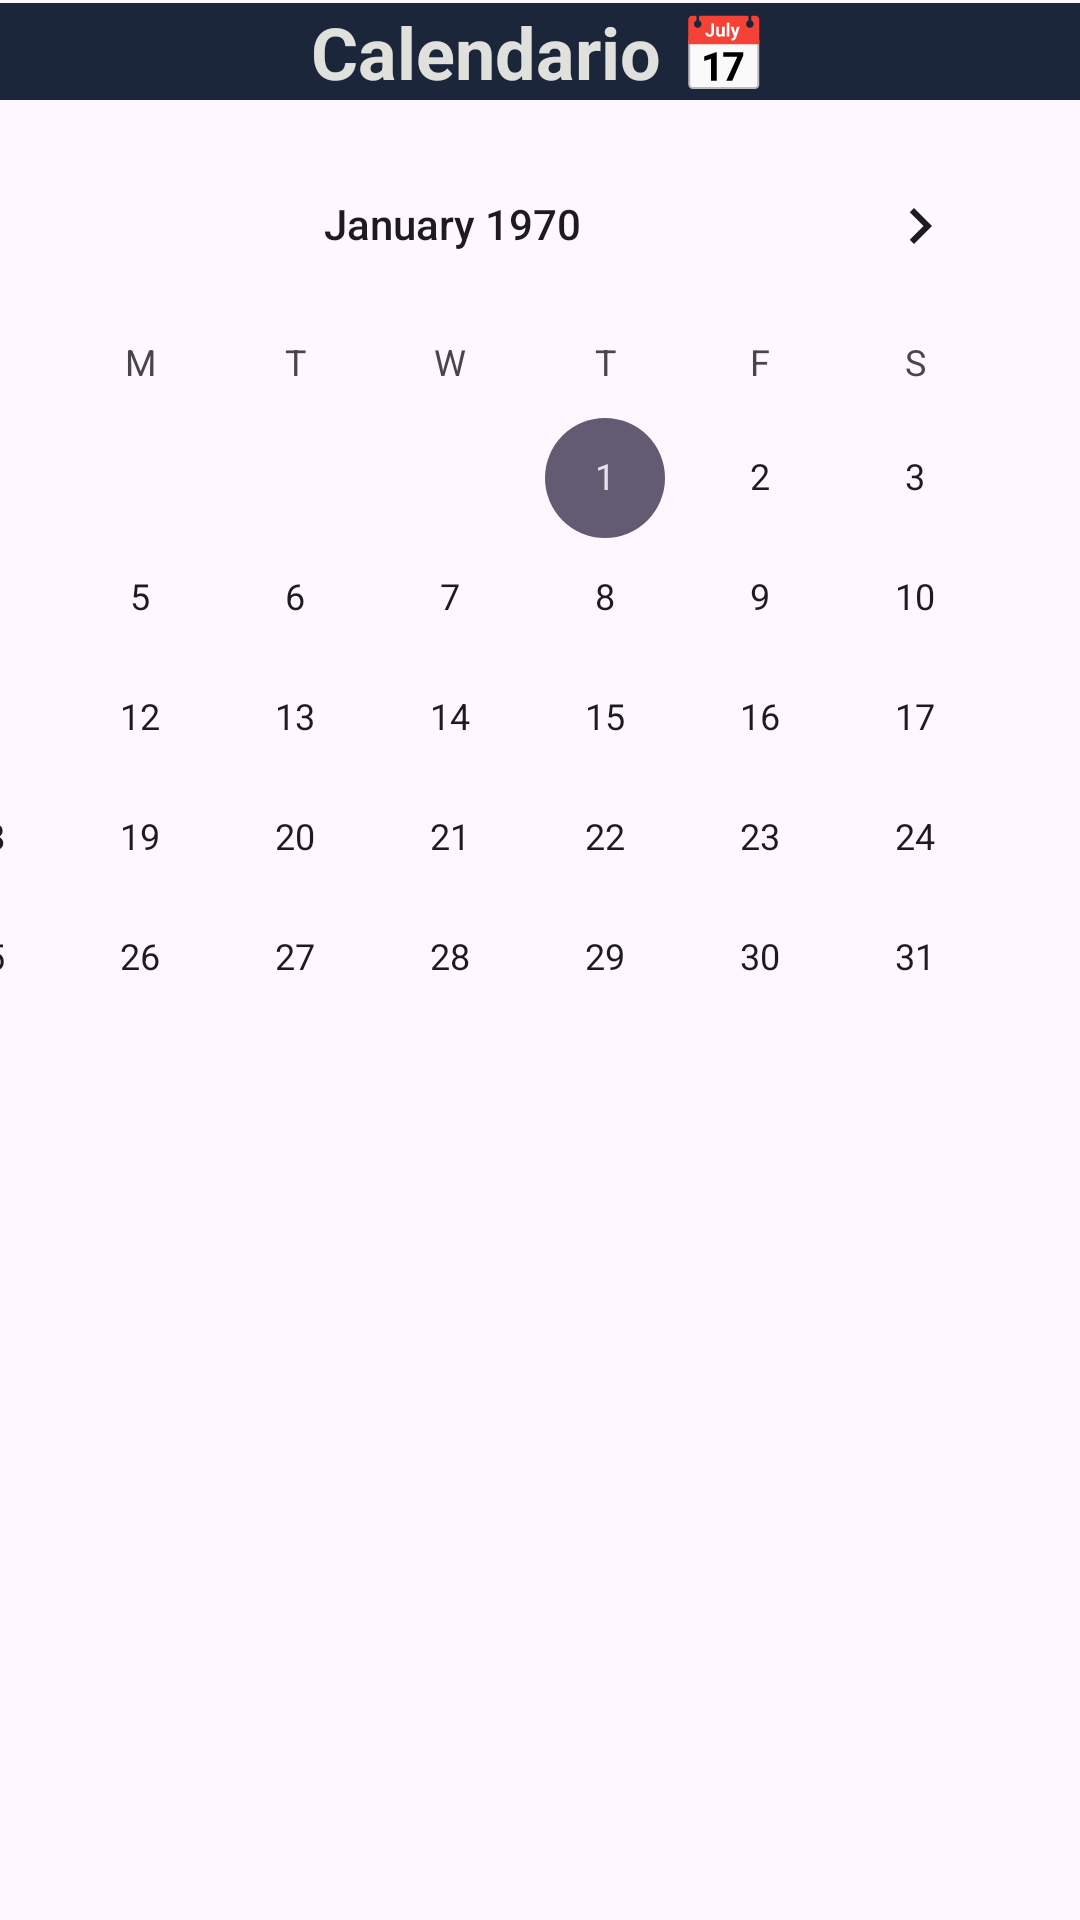

Android layout source for this screen:
<!-- AndroidManifest.xml: application theme Theme.AgendIn -->
<!-- res/layout/calendar_view.xml -->
<?xml version="1.0" encoding="utf-8"?>
<androidx.constraintlayout.widget.ConstraintLayout xmlns:android="http://schemas.android.com/apk/res/android"
    xmlns:app="http://schemas.android.com/apk/res-auto"
    xmlns:tools="http://schemas.android.com/tools"
    android:layout_width="match_parent"
    android:layout_height="match_parent">

    <LinearLayout
        android:id="@+id/linearLayout3"
        android:layout_width="0dp"
        android:layout_height="wrap_content"
        android:layout_marginTop="1dp"
        android:background="@color/azul_marino"
        android:gravity="center"
        android:orientation="horizontal"
        app:layout_constraintBottom_toTopOf="@+id/calendarView"
        app:layout_constraintEnd_toEndOf="parent"
        app:layout_constraintHorizontal_bias="0.0"
        app:layout_constraintStart_toStartOf="parent"
        app:layout_constraintTop_toTopOf="parent">


        <TextView
            android:id="@+id/calendario_title"
            android:layout_width="wrap_content"
            android:layout_height="wrap_content"
            android:text="@string/titulo_calendario"
            android:textColor="@color/gris_suave"
            android:textSize="24sp"
            android:textStyle="bold" />
    </LinearLayout>

    <CalendarView
        android:id="@+id/calendarView"
        android:layout_width="403dp"
        android:layout_height="389dp"
        android:layout_margin="8dp"
        android:layout_marginStart="54dp"
        app:layout_constraintEnd_toEndOf="parent"
        app:layout_constraintHorizontal_bias="1.0"
        app:layout_constraintStart_toStartOf="parent"
        app:layout_constraintTop_toBottomOf="@+id/linearLayout3" />

    <androidx.recyclerview.widget.RecyclerView
        android:id="@+id/recyclerProducts"
        android:layout_width="396dp"
        android:layout_height="267dp"
        android:layout_marginStart="7dp"
        android:layout_marginTop="16dp"
        android:layout_marginEnd="8dp"
        android:layout_marginBottom="16dp"
        app:layout_constraintBottom_toBottomOf="parent"
        app:layout_constraintEnd_toEndOf="parent"
        app:layout_constraintStart_toStartOf="parent"
        app:layout_constraintTop_toBottomOf="@+id/calendarView" />
</androidx.constraintlayout.widget.ConstraintLayout>
<!-- resources referenced by this layout -->
<resources>
  <color name="azul_marino">#1b263b</color>
  <color name="gris_suave">#e0e1dd</color>
  <string name="titulo_calendario">Calendario 📅</string>
  <style name="Theme.AgendIn" parent="Base.Theme.AgendIn" />
  <style name="Base.Theme.AgendIn" parent="Theme.Material3.DayNight.NoActionBar">
          
          
      </style>
</resources>
